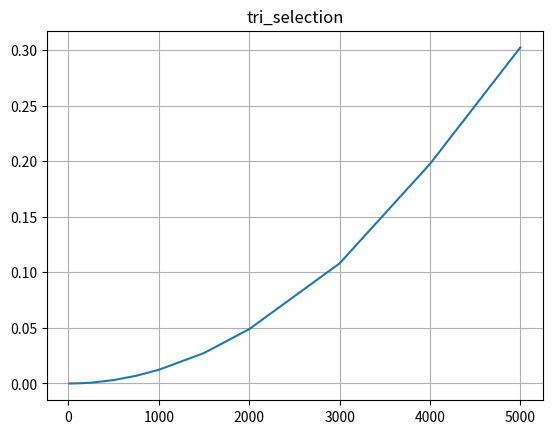

Reproduce this figure in Python.
#!/usr/bin/env python3
# -*- coding: utf-8 -*-
"""
Date de création Mon Sep  7 17:48:28 2020

[redacted]
"""


from random import randint
from time import time
import matplotlib.pyplot as plt

def duree_tri(fonction, tab: list)->tuple:
    deb = time()
    tab = fonction(tab)
    fin = time()
    return (fonction.__name__, fin-deb)

def duree_tri_fonctionnel(fonction, tab: tuple)->tuple:
    deb = time()
    tab = fonction(list(tab))
    fin = time()
    return (fonction.__name__, fin-deb, tuple(tab))

def tri_selection(tab):
    taille = len(tab)
    for i in range(taille):
        rang_mini = i
        for j in range (i+1,taille):
            if tab[j] < tab[rang_mini]:
                rang_mini = j
        tab[i],tab[rang_mini] = tab[rang_mini],tab[i]
    return tab

l = [randint(0,100) for _ in range(10000)]
print(duree_tri(tri_selection, l.copy()))

l1 = tuple(randint(0,100) for _ in range(10))
print(l1)

#représentation graphique
def evolution_duree(fonction):
    nb_elements=[10,100,250,500,750,1000,1500,2000,3000,4000,5000] #[10**i for i in range(1,5)]
    temps = []
    for nb in nb_elements:
        tab = [randint(0,100) for _ in range(nb)]
        temps.append(duree_tri(fonction,tab)[1])

    plt.plot(nb_elements,temps)
    plt.title(fonction.__name__)

    plt.grid()
    plt.show()

evolution_duree(tri_selection)